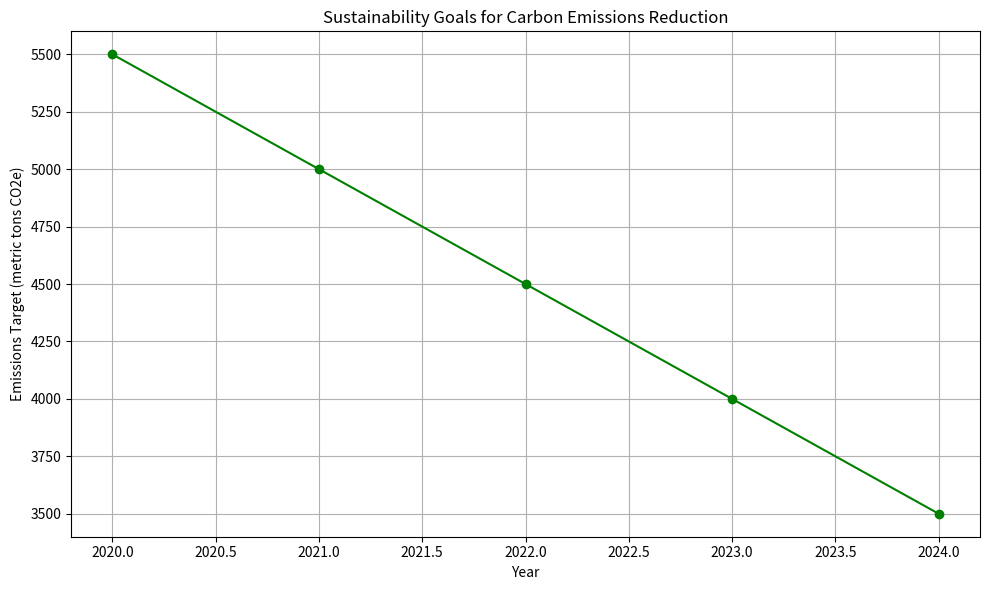

Write the Python code that produced this figure.
import matplotlib.pyplot as plt
import pandas as pd

# Create a sample dataframe with sustainability goals data
data = {
    'Year': [2020, 2021, 2022, 2023, 2024],
    'Emissions Target (metric tons CO2e)': [5500, 5000, 4500, 4000, 3500]
}

df = pd.DataFrame(data)

# Visualize sustainability goals over time
plt.figure(figsize=(10, 6))
plt.plot(df['Year'], df['Emissions Target (metric tons CO2e)'], marker='o', linestyle='-', color='green')
plt.title('Sustainability Goals for Carbon Emissions Reduction')
plt.xlabel('Year')
plt.ylabel('Emissions Target (metric tons CO2e)')
plt.grid(True)
plt.tight_layout()
plt.show()
